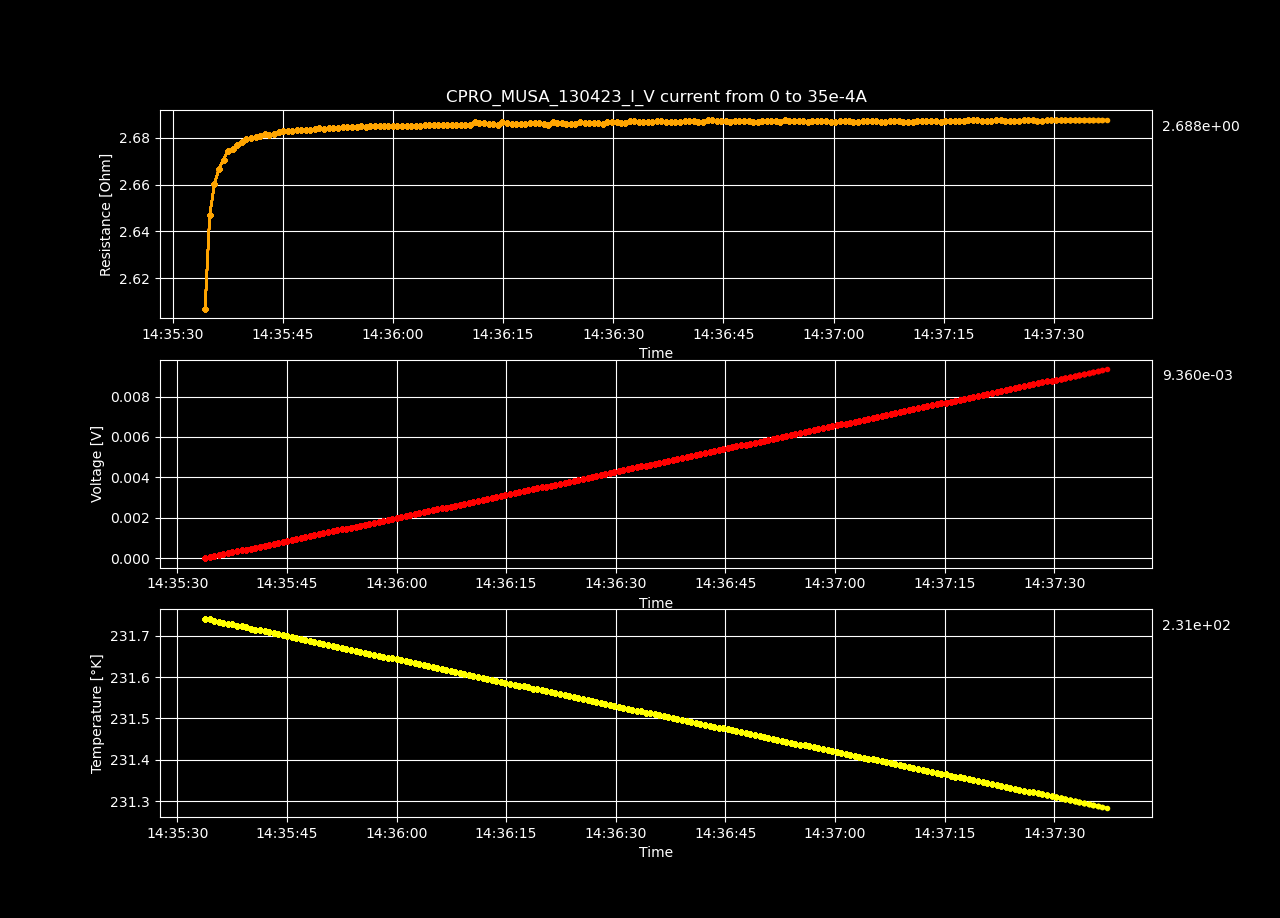

Data behind this chart, as committed beside it:
Datetime, Temperature [K], Voltage [V], Resistance [𝛀], Current Source [A], Electric Field [V/cm], Restivity [𝛀 cm], Current Density [A/cm2]
2023-04-13 14:35:33.801415, 231.7, -1.4042441e-06, -inf, 0.0, -4.334086728395062e-05, -inf, 0.0
2023-04-13 14:35:34.424507, 231.7, 4.58507159e-05, 2.607, 1.7587939698492464e-05, 0.001415, 1.839, 0.0007697
2023-04-13 14:35:35.050738, 231.7, 9.31039659e-05, 2.647, 3.517587939698493e-05, 0.002874, 1.867, 0.001539
2023-04-13 14:35:35.694715, 231.7, 0.0001404, 2.66, 5.2763819095477394e-05, 0.004332, 1.876, 0.002309
2023-04-13 14:35:36.307356, 231.7, 0.0001876, 2.667, 7.035175879396985e-05, 0.00579, 1.881, 0.003079
2023-04-13 14:35:36.930924, 231.7, 0.0002349, 2.671, 8.793969849246232e-05, 0.007249, 1.884, 0.003849
2023-04-13 14:35:37.538200, 231.7, 0.0002822, 2.674, 0.0001055, 0.008711, 1.886, 0.004618
2023-04-13 14:35:38.169345, 231.7, 0.0003293, 2.675, 0.0001231, 0.01016, 1.887, 0.005388
2023-04-13 14:35:38.793731, 231.7, 0.0003766, 2.677, 0.0001407, 0.01162, 1.888, 0.006158
2023-04-13 14:35:39.416559, 231.7, 0.0004239, 2.678, 0.0001583, 0.01308, 1.889, 0.006927
2023-04-13 14:35:40.045733, 231.7, 0.0004712, 2.679, 0.0001759, 0.01454, 1.89, 0.007697
2023-04-13 14:35:40.671826, 231.7, 0.0005184, 2.68, 0.0001935, 0.016, 1.89, 0.008467
2023-04-13 14:35:41.301784, 231.7, 0.0005657, 2.68, 0.0002111, 0.01746, 1.89, 0.009237
2023-04-13 14:35:41.941739, 231.7, 0.000613, 2.681, 0.0002286, 0.01892, 1.891, 0.01001
2023-04-13 14:35:42.549897, 231.7, 0.0006603, 2.681, 0.0002462, 0.02038, 1.891, 0.01078
2023-04-13 14:35:43.176300, 231.7, 0.0007074, 2.681, 0.0002638, 0.02183, 1.891, 0.01155
2023-04-13 14:35:43.810441, 231.7, 0.0007547, 2.682, 0.0002814, 0.02329, 1.891, 0.01232
2023-04-13 14:35:44.432868, 231.7, 0.000802, 2.682, 0.000299, 0.02475, 1.892, 0.01309
2023-04-13 14:35:45.044794, 231.7, 0.0008493, 2.683, 0.0003166, 0.02621, 1.892, 0.01385
2023-04-13 14:35:45.670244, 231.7, 0.0008965, 2.683, 0.0003342, 0.02767, 1.892, 0.01462
2023-04-13 14:35:46.294914, 231.7, 0.0009438, 2.683, 0.0003518, 0.02913, 1.892, 0.01539
2023-04-13 14:35:46.920276, 231.7, 0.000991, 2.683, 0.0003693, 0.03059, 1.892, 0.01616
2023-04-13 14:35:47.535626, 231.7, 0.001038, 2.683, 0.0003869, 0.03205, 1.892, 0.01693
2023-04-13 14:35:48.146763, 231.7, 0.001085, 2.683, 0.0004045, 0.0335, 1.892, 0.0177
2023-04-13 14:35:48.757491, 231.7, 0.001133, 2.683, 0.0004221, 0.03496, 1.893, 0.01847
2023-04-13 14:35:49.383347, 231.7, 0.00118, 2.684, 0.0004397, 0.03642, 1.893, 0.01924
2023-04-13 14:35:49.995068, 231.7, 0.001227, 2.684, 0.0004573, 0.03788, 1.893, 0.02001
2023-04-13 14:35:50.612585, 231.7, 0.001275, 2.684, 0.0004749, 0.03934, 1.893, 0.02078
2023-04-13 14:35:51.255604, 231.7, 0.001322, 2.684, 0.0004925, 0.0408, 1.893, 0.02155
2023-04-13 14:35:51.876338, 231.7, 0.001369, 2.684, 0.0005101, 0.04226, 1.893, 0.02232
2023-04-13 14:35:52.511548, 231.7, 0.001416, 2.684, 0.0005276, 0.04372, 1.893, 0.02309
2023-04-13 14:35:53.137312, 231.7, 0.001464, 2.685, 0.0005452, 0.04517, 1.893, 0.02386
2023-04-13 14:35:53.777830, 231.7, 0.001511, 2.684, 0.0005628, 0.04663, 1.893, 0.02463
2023-04-13 14:35:54.411658, 231.7, 0.001558, 2.685, 0.0005804, 0.04809, 1.893, 0.0254
2023-04-13 14:35:55.049398, 231.7, 0.001605, 2.685, 0.000598, 0.04955, 1.893, 0.02617
2023-04-13 14:35:55.678981, 231.7, 0.001653, 2.685, 0.0006156, 0.05101, 1.894, 0.02694
2023-04-13 14:35:56.288441, 231.7, 0.0017, 2.685, 0.0006332, 0.05247, 1.893, 0.02771
2023-04-13 14:35:56.911529, 231.7, 0.001747, 2.685, 0.0006508, 0.05393, 1.893, 0.02848
2023-04-13 14:35:57.546033, 231.7, 0.001794, 2.685, 0.0006683, 0.05538, 1.894, 0.02925
2023-04-13 14:35:58.170822, 231.6, 0.001842, 2.685, 0.0006859, 0.05684, 1.894, 0.03002
2023-04-13 14:35:58.777147, 231.6, 0.001889, 2.685, 0.0007035, 0.0583, 1.894, 0.03079
2023-04-13 14:35:59.384473, 231.6, 0.001936, 2.685, 0.0007211, 0.05976, 1.894, 0.03156
2023-04-13 14:36:00.010275, 231.6, 0.001984, 2.685, 0.0007387, 0.06122, 1.894, 0.03233
2023-04-13 14:36:00.616967, 231.6, 0.002031, 2.685, 0.0007563, 0.06268, 1.894, 0.0331
2023-04-13 14:36:01.250791, 231.6, 0.002078, 2.685, 0.0007739, 0.06413, 1.894, 0.03387
2023-04-13 14:36:01.863538, 231.6, 0.002125, 2.685, 0.0007915, 0.06559, 1.894, 0.03464
2023-04-13 14:36:02.472389, 231.6, 0.002172, 2.685, 0.000809, 0.06705, 1.894, 0.03541
2023-04-13 14:36:03.094071, 231.6, 0.00222, 2.685, 0.0008266, 0.06851, 1.894, 0.03618
2023-04-13 14:36:03.719521, 231.6, 0.002267, 2.685, 0.0008442, 0.06997, 1.894, 0.03695
2023-04-13 14:36:04.330699, 231.6, 0.002314, 2.685, 0.0008618, 0.07143, 1.894, 0.03772
2023-04-13 14:36:04.954663, 231.6, 0.002361, 2.685, 0.0008794, 0.07289, 1.894, 0.03849
2023-04-13 14:36:05.576835, 231.6, 0.002409, 2.685, 0.000897, 0.07434, 1.894, 0.03926
2023-04-13 14:36:06.190003, 231.6, 0.002456, 2.685, 0.0009146, 0.0758, 1.894, 0.04003
2023-04-13 14:36:06.812568, 231.6, 0.002503, 2.685, 0.0009322, 0.07726, 1.894, 0.04079
2023-04-13 14:36:07.424569, 231.6, 0.00255, 2.685, 0.0009497, 0.07872, 1.894, 0.04156
2023-04-13 14:36:08.033551, 231.6, 0.002598, 2.685, 0.0009673, 0.08018, 1.894, 0.04233
2023-04-13 14:36:08.636078, 231.6, 0.002645, 2.685, 0.0009849, 0.08163, 1.894, 0.0431
2023-04-13 14:36:09.241558, 231.6, 0.002692, 2.685, 0.001003, 0.08309, 1.894, 0.04387
2023-04-13 14:36:09.877285, 231.6, 0.00274, 2.686, 0.00102, 0.08455, 1.894, 0.04464
2023-04-13 14:36:10.515572, 231.6, 0.002787, 2.686, 0.001038, 0.08601, 1.894, 0.04541
... 140 more rows
